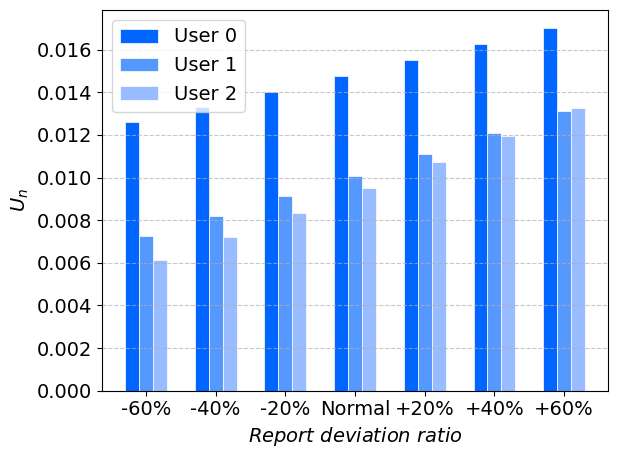

Here is the Python script that generated this plot:
import matplotlib.pyplot as plt
import numpy as np
import matplotlib

# 设置全局字体为 Times New Roman
matplotlib.rcParams['font.family'] = 'Times New Roman'
matplotlib.rcParams['font.size'] = 14  # 同时设置字体大小

# 数据
years = ["-60%", "-40%", "-20%", "Normal", "+20%", "+40%", "+60%"]
user0 = [0.012590268364477686, 0.013306403916628781, 0.014030835616521325, 0.014763289017004494, 0.015503795978128121,
         0.016252376939088542, 0.017009037763627555]
user1 = [0.0072790873819382484, 0.008192379932023153, 0.009130998302226995, 0.0100954056977164, 0.011084720725804076,
          0.012099805018759291, 0.01314024507918407]
user2 = [0.006130925350980365, 0.007211710069612867, 0.008335696474114501, 0.009503050539907978, 0.010713688763342027,
          0.011967294065170775, 0.013263371933078777]

# 设置柱状图的宽度
bar_width = 0.2

# 设置每组柱状图的x轴位置
r1 = np.arange(len(years))
r2 = [x + bar_width for x in r1]
r3 = [x + bar_width for x in r2]

# 创建图形和轴
fig, ax = plt.subplots()

# 绘制柱状图
plt.bar(r1, user0, color='#0066FF', width=bar_width, label='User 0', edgecolor='white', linewidth=0.5)
plt.bar(r2, user1, color='#5599FF', width=bar_width, label='User 1', edgecolor='white', linewidth=0.5)
plt.bar(r3, user2, color='#99BBFF', width=bar_width, label='User 2', edgecolor='white', linewidth=0.5)

# 添加格子背景
ax.grid(axis='y', linestyle='--', alpha=0.7)

# 添加图例
plt.legend()

# 添加标签和标题
plt.xlabel(r'$Report$ $deviation$ $ratio$')
plt.ylabel(r'$U_n$')

# 设置x轴刻度
plt.xticks([r + bar_width for r in range(len(years))], years)

# 强制显示完全
plt.tight_layout()

# 显示图表
plt.show()
